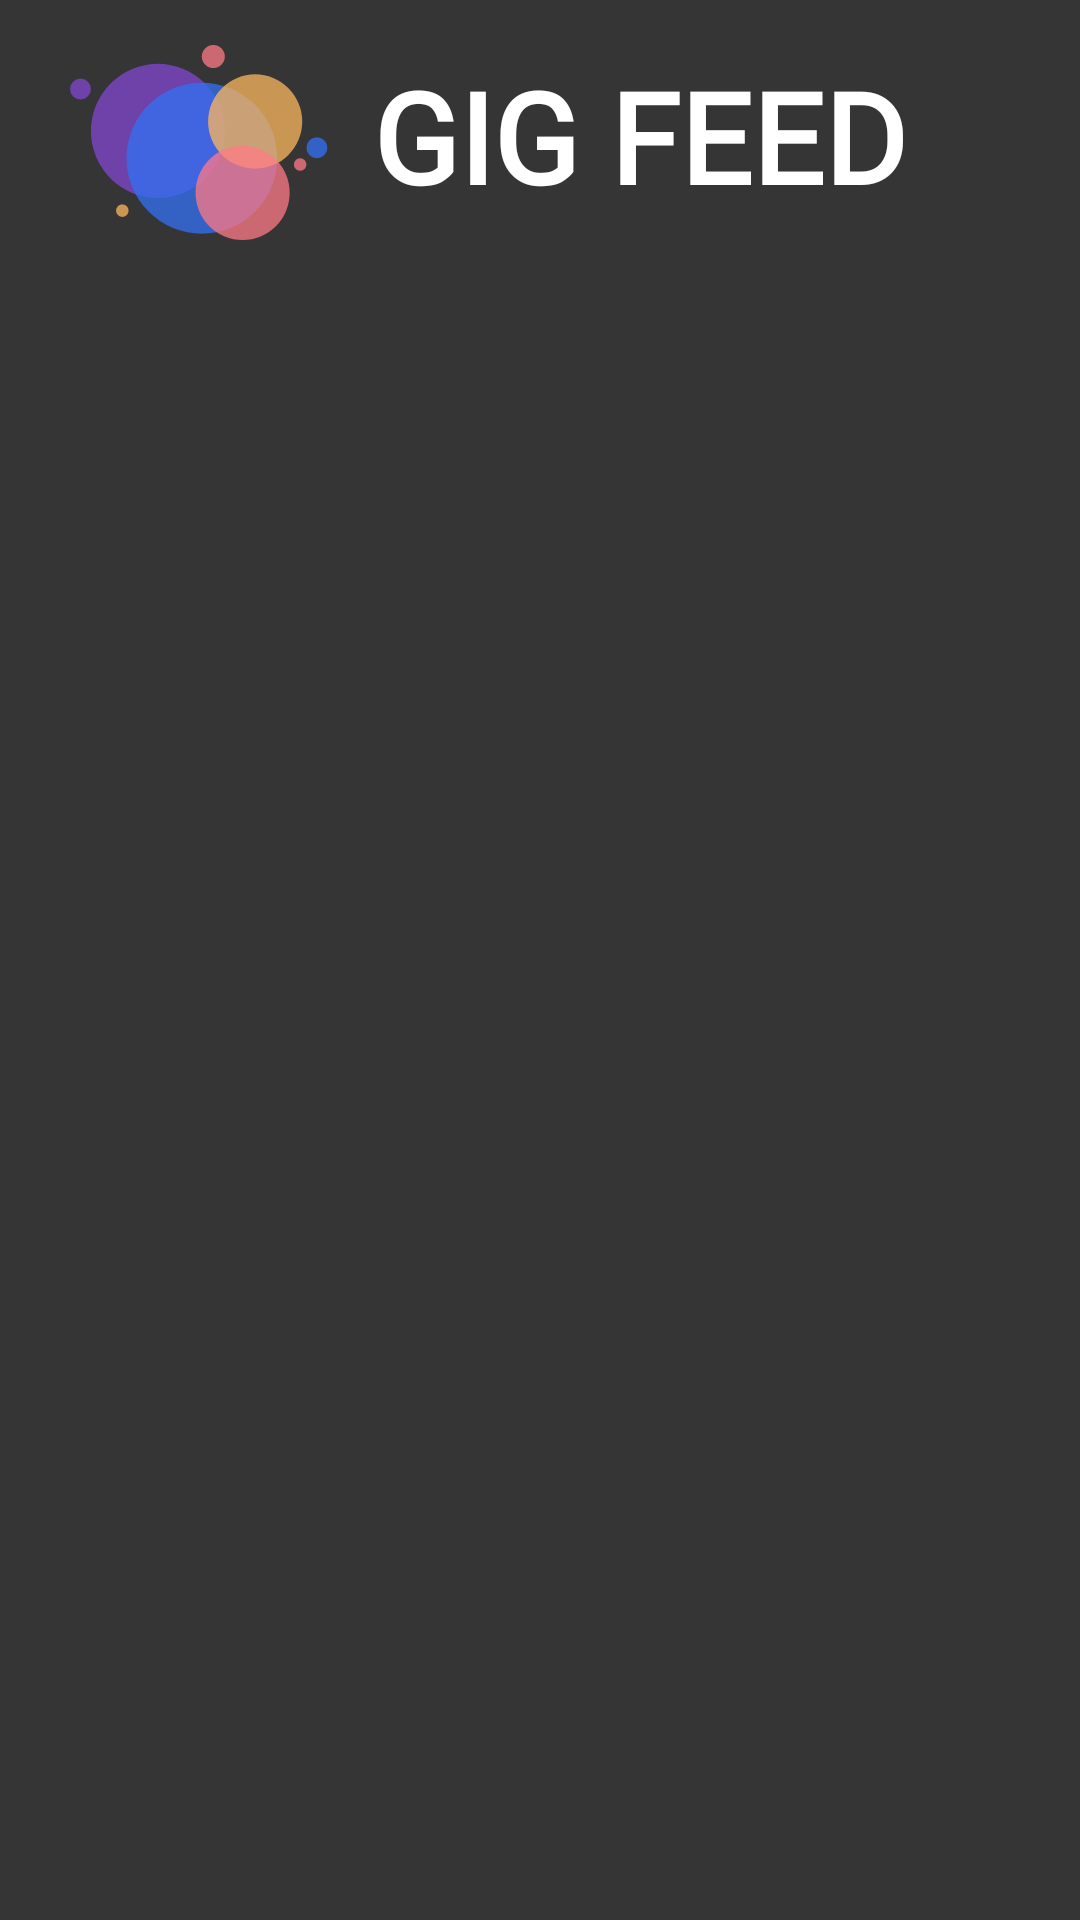

Here is an Android app screen rendered from its layout file. Give the layout XML and the strings, colors and styles it references.
<!-- AndroidManifest.xml: application theme Theme.AppCompat.Light.NoActionBar -->
<!-- res/layout/fragment_home_feed.xml -->
<?xml version="1.0" encoding="utf-8"?>
<androidx.constraintlayout.widget.ConstraintLayout xmlns:android="http://schemas.android.com/apk/res/android"
    xmlns:app="http://schemas.android.com/apk/res-auto"
    xmlns:tools="http://schemas.android.com/tools"
    android:id="@+id/main"
    android:layout_width="match_parent"
    android:layout_height="match_parent"
    android:background="#353535"
    tools:context=".HomeFeed">

    <TextView
        android:id="@+id/textView2"
        android:layout_width="423dp"
        android:layout_height="69dp"
        android:layout_marginTop="25dp"
        app:layout_constraintBottom_toBottomOf="parent"
        app:layout_constraintEnd_toEndOf="parent"
        app:layout_constraintStart_toStartOf="parent"
        app:layout_constraintTop_toTopOf="parent"
        app:layout_constraintVertical_bias="0.001" />

    <ImageView
        android:id="@+id/imageView2"
        android:layout_width="96dp"
        android:layout_height="65dp"
        android:layout_marginTop="15dp"
        android:layout_marginEnd="10dp"
        app:layout_constraintEnd_toStartOf="@+id/textView6"
        app:layout_constraintHorizontal_bias="1.0"
        app:layout_constraintStart_toStartOf="parent"
        app:layout_constraintTop_toTopOf="parent"
        app:layout_constraintVertical_bias="0.022"
        app:srcCompat="@drawable/gigver_logo" />

    <TextView
        android:id="@+id/textView6"
        android:layout_width="wrap_content"
        android:layout_height="wrap_content"
        android:fontFamily="@font/archivo_black"
        android:text="GIG FEED"
        android:textColor="@color/white"
        android:textSize="42sp"
        android:textStyle="bold"
        android:typeface="monospace"
        android:layout_marginTop="17dp"
        app:layout_constraintEnd_toEndOf="parent"
        app:layout_constraintHorizontal_bias="0.684"
        app:layout_constraintStart_toStartOf="parent"
        app:layout_constraintTop_toTopOf="parent"
        app:layout_constraintVertical_bias="0.008" />

    <ViewFlipper
        android:id="@+id/viewFlipper"

        android:layout_width="match_parent"
        android:layout_height="0dp"
        android:flipInterval="500"
        android:autoStart="false"
        android:inAnimation="@anim/fade_in"
        android:outAnimation="@anim/fade_out"
        app:layout_constraintLeft_toLeftOf="parent"
        app:layout_constraintBottom_toBottomOf="parent"
        app:layout_constraintTop_toBottomOf="@+id/textView2"
        >
    </ViewFlipper>

    <androidx.constraintlayout.widget.ConstraintLayout
        android:layout_width="match_parent"
        android:layout_height="0dp"
        app:layout_constraintTop_toBottomOf="@+id/textView2"
        app:layout_constraintBottom_toBottomOf="parent"
        >

        <Button
            android:id="@+id/prevButton"
            android:layout_width="0dp"
            android:layout_height="match_parent"
            app:layout_constraintStart_toStartOf="parent"
            app:layout_constraintEnd_toStartOf="@id/guideline"
            android:background="@color/transparent"
            app:layout_constraintHorizontal_bias="0.5"
            android:layout_marginRight="100dp"
            />

        <Button
            android:id="@+id/nextButton"
            android:layout_width="0dp"
            android:layout_height="match_parent"
            app:layout_constraintStart_toEndOf="@id/guideline"
            app:layout_constraintEnd_toEndOf="parent"
            android:background="@color/transparent"
            app:layout_constraintHorizontal_bias="0.5"
            android:layout_marginLeft="100dp"
            />

        <androidx.constraintlayout.widget.Guideline
            android:id="@+id/guideline"
            android:layout_width="wrap_content"
            android:layout_height="wrap_content"
            android:orientation="vertical"
            app:layout_constraintGuide_percent="0.5" />

    </androidx.constraintlayout.widget.ConstraintLayout>


























</androidx.constraintlayout.widget.ConstraintLayout>
<!-- resources referenced by this layout -->
<resources>
  <color name="transparent">#00FFFFFF</color>
  <color name="white">#FFFFFFFF</color>
  <!-- drawable gigver_logo (drawable) -->
  <vector xmlns:android="http://schemas.android.com/apk/res/android"
      android:width="240dp"
      android:height="181dp"
      android:viewportWidth="240"
      android:viewportHeight="181">
    <path
        android:pathData="M81.74,79.8m-62.28,0a62.28,62.28 0,1 1,124.56 0a62.28,62.28 0,1 1,-124.56 0"
        android:fillColor="#8247CF"
        android:fillAlpha="0.75"/>
    <path
        android:pathData="M9.73,40.87m-9.73,0a9.73,9.73 0,1 1,19.46 0a9.73,9.73 0,1 1,-19.46 0"
        android:fillColor="#8247CF"
        android:fillAlpha="0.75"/>
    <path
        android:pathData="M122.61,105.1m-70.06,0a70.06,70.06 0,1 1,140.13 0a70.06,70.06 0,1 1,-140.13 0"
        android:fillColor="#3370F5"
        android:fillAlpha="0.75"/>
    <path
        android:pathData="M229.66,95.37m-9.73,0a9.73,9.73 0,1 1,19.46 0a9.73,9.73 0,1 1,-19.46 0"
        android:fillColor="#3370F5"
        android:fillAlpha="0.75"/>
    <path
        android:pathData="M172.24,71.04m-43.79,0a43.79,43.79 0,1 1,87.58 0a43.79,43.79 0,1 1,-87.58 0"
        android:fillColor="#FCB75E"
        android:fillAlpha="0.75"/>
    <path
        android:pathData="M48.66,153.75m-5.84,0a5.84,5.84 0,1 1,11.68 0a5.84,5.84 0,1 1,-11.68 0"
        android:fillColor="#FCB75E"
        android:fillAlpha="0.75"/>
    <path
        android:pathData="M160.56,137.21m-43.79,0a43.79,43.79 0,1 1,87.58 0a43.79,43.79 0,1 1,-87.58 0"
        android:fillColor="#FF7A86"
        android:fillAlpha="0.75"/>
    <path
        android:pathData="M214.09,110.93m-5.84,0a5.84,5.84 0,1 1,11.68 0a5.84,5.84 0,1 1,-11.68 0"
        android:fillColor="#FF7A86"
        android:fillAlpha="0.75"/>
    <path
        android:pathData="M133.32,10.7m-10.7,0a10.7,10.7 0,1 1,21.41 0a10.7,10.7 0,1 1,-21.41 0"
        android:fillColor="#FF7A86"
        android:fillAlpha="0.75"/>
  </vector>
</resources>
